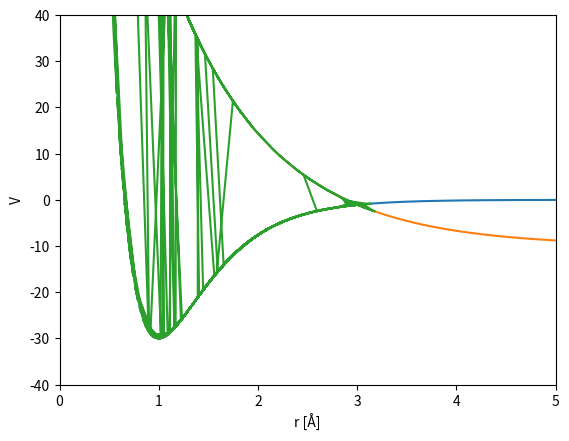

Write Python code to recreate this figure.


import numpy as np
import matplotlib.pyplot as plt

# krzywa Morse'a
def V1(r, r0 = 1, De = 30, alpha = 2):
    c = -alpha * (r - r0)
    return De * (np.exp(2 * c) - 2 * np.exp(c))

# przeskok na potencjał przy uderzeniu fotonu
def V2(r, A = 180, b = 1, B = 10):
    return A * np.exp(- b * r) - B

# potencjał Mullera
def V3(x,
       y,
       A = [-200, -100, -175, 0],
       a = [-1, -1, -6.5, 0.7],
       b = [0, 0, 11, 0.6],
       c = [-10, -10, -6.5, 0.7],
       x0 = [1, 0, -0.5, -1],
       y0 = [0, 0.5, 1.5, 1]):
    return sum(A[i] * np.exp(
               a[i]*(x-x0[i])**2)+\
               b[i]*(x-x0[i])*(y-y0[1])+\
               c[i]*(y-y0[i])**2)

x = np.linspace(0, 5)
y = np.linspace(0, 5)
x, y = np.meshgrid(x, y)


r = np.linspace(0, 5)
plt.plot(r, V1(r))
plt.plot(r, V2(r))
plt.ylim(-40, 40)
plt.xlim(0, 5)


# monte carlo
_i = range(1000)

_r = 1 # [Å]
step = 0.2 # [Å]
T = 300 # [K]
k = 0.002 # [kcal / (mol * K)] Boltzmann constant

_r_result = []
_V_result = []

def P(r1, r2, T):
    dr = np.abs(r1 - r2)
    beta = 1 / (k * T)
    return np.exp(-beta * dr)

ps = 0.05 # prawdopodobieństwo zmienienia krzywych

f = V1
rc = 3
dt = 1e-12

def V_alternate(f):
    if f == V1: return V2
    if f == V2: return V1
    
########## landau-zener
# nachylenia
# f = V1'(rc), g = V2'(rc)
h = 0.0001
_f = (V1(rc + h) - V1(rc - h)) / (2 * h)
_g = (V2(rc + h) - V2(rc - h)) / (2 * h)

h = 6.626070e-34 * 1.44e20 * 1/dt
delta = 0.05 # [kcal / mol]
coeff = -2 * np.pi * (2 * np.pi * delta**2) / (h * np.abs(_f - _g)) #wspolczynnik
# P = np.exp(coeff * (1 / v))
#########################

for i in _i:
    __r = _r + np.random.uniform(-step, step)
    
    # landau-zener
    if np.abs(__r - rc) < 0.1:
        p_lz = np.exp(coeff / (np.abs(__r - _r)))
        if p_lz > np.random.uniform(0, 1):
            f = V_alternate(f)
    elif ps > np.random.uniform(0, 1):
        if ((__r > rc and f == V1) or
            (__r < rc and f == V2) or
            (__r < rc and f == V1 and V1(__r) < -20)):
            f = V_alternate(f)
    
    if f(__r) < f(_r) or P(__r, _r, T) > np.random.uniform(0, 1):
        _r = __r
    _r_result.append(_r)
    _V_result.append(f(_r))



plt.xlabel('r [Å]')
plt.ylabel('V')
plt.ylim(-40, 40)
plt.xlim(0, 5)
plt.plot(_r_result, _V_result)
plt.show()





